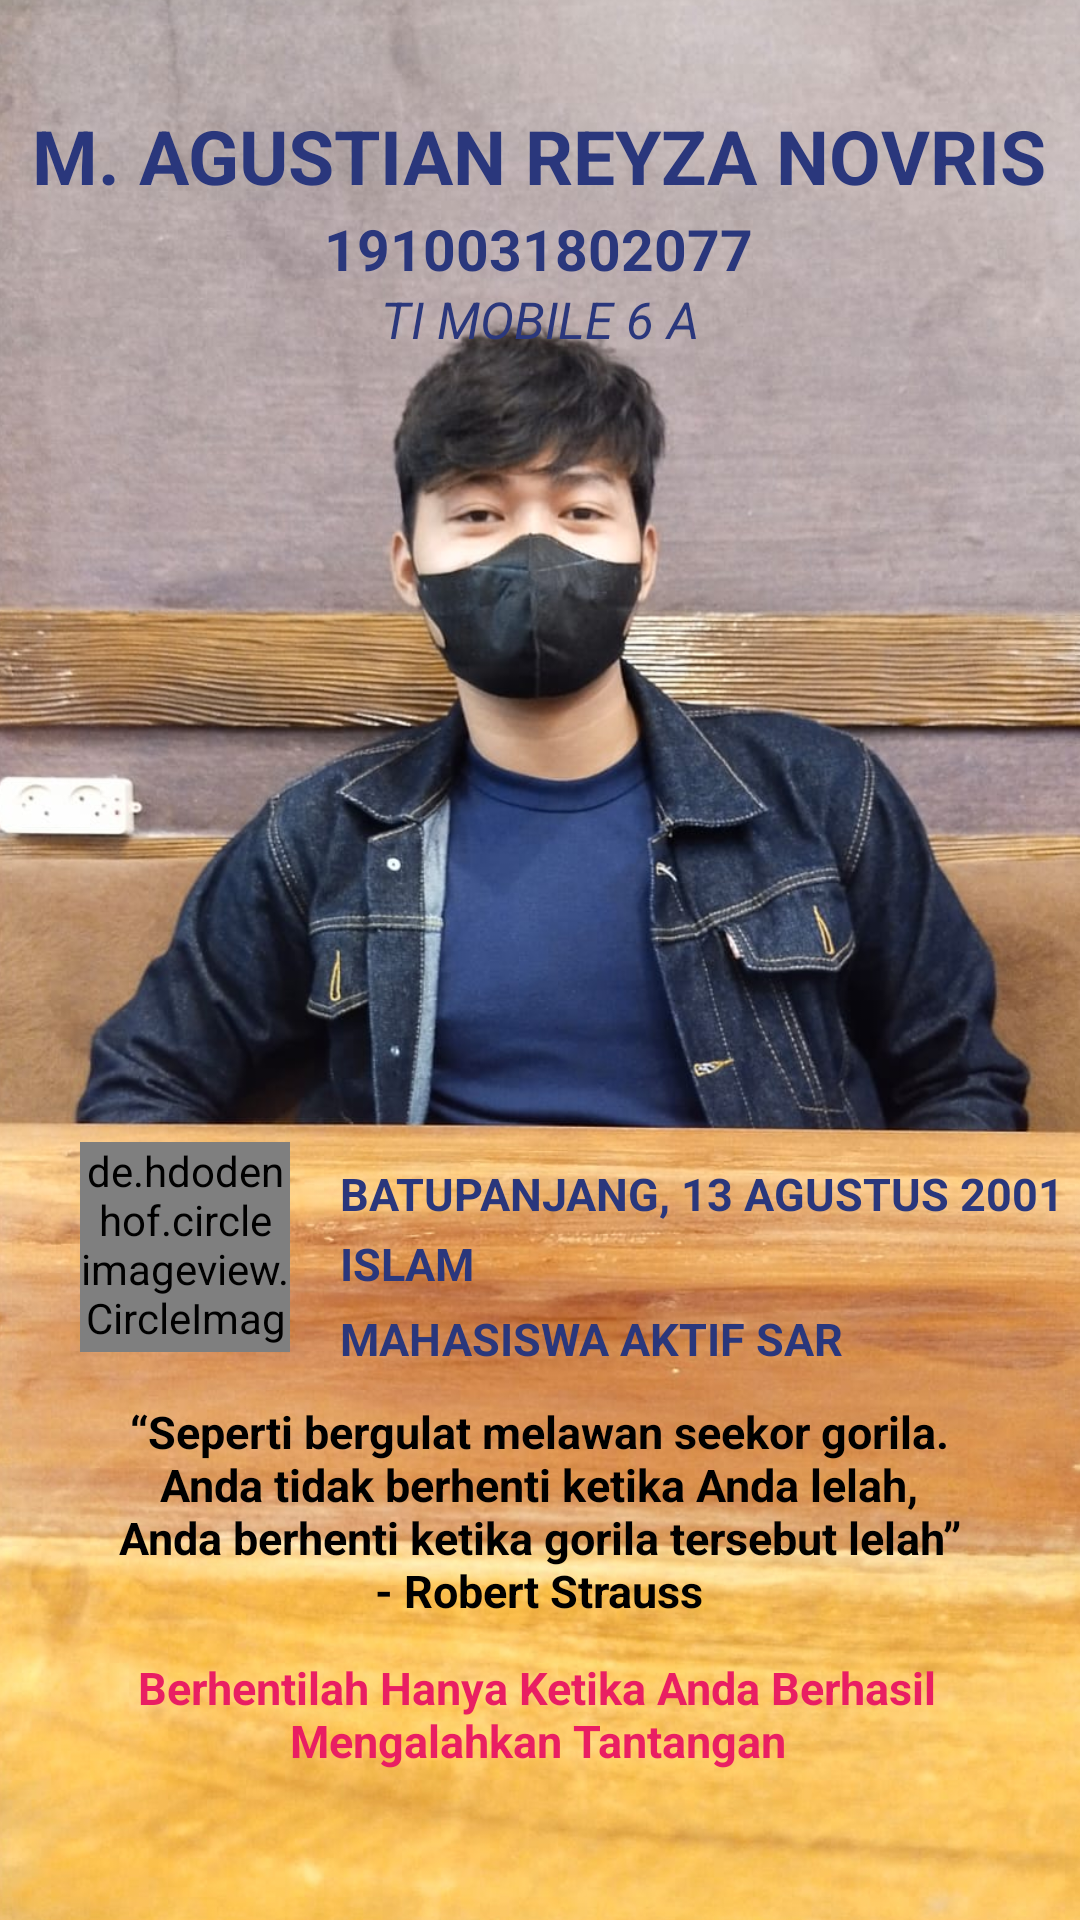

This screen was rendered from an Android layout file. Write that file and the resources it references.
<!-- AndroidManifest.xml: application theme Theme.MovieCatalogueReyy -->
<!-- res/layout/fragment_profile.xml -->
<?xml version="1.0" encoding="utf-8"?>
<androidx.constraintlayout.widget.ConstraintLayout xmlns:android="http://schemas.android.com/apk/res/android"
    xmlns:app="http://schemas.android.com/apk/res-auto"
    xmlns:tools="http://schemas.android.com/tools"
    android:layout_width="match_parent"
    android:layout_height="match_parent"
    android:background="@color/pinky"
    tools:context=".ProfileFragment">

    <ImageView
        android:id="@+id/imageView2"
        android:layout_width="400dp"
        android:layout_height="650dp"
        android:src="@drawable/reyza"
        app:layout_constraintBottom_toBottomOf="parent"
        app:layout_constraintEnd_toEndOf="parent"
        app:layout_constraintStart_toStartOf="parent"
        app:layout_constraintTop_toTopOf="parent" />

    <ImageView
        android:id="@+id/imageView4"
        android:layout_width="100dp"
        android:layout_height="100dp"
        android:src="@drawable/ic_baseline_circle_24"
        app:layout_constraintBottom_toBottomOf="parent"
        app:layout_constraintEnd_toEndOf="parent"
        app:layout_constraintHorizontal_bias="0.051"
        app:layout_constraintStart_toStartOf="parent"
        app:layout_constraintTop_toBottomOf="@+id/textView3"
        app:layout_constraintVertical_bias="0.627" />

    <de.hdodenhof.circleimageview.CircleImageView
        android:id="@+id/imageView3"
        android:layout_width="70dp"
        android:layout_height="70dp"
        android:src="@drawable/reyzaa"
        app:layout_constraintBottom_toBottomOf="parent"
        app:layout_constraintEnd_toEndOf="parent"
        app:layout_constraintHorizontal_bias="0.092"
        app:layout_constraintStart_toStartOf="parent"
        app:layout_constraintTop_toBottomOf="@+id/textView3"
        app:layout_constraintVertical_bias="0.621" />

    <TextView
        android:id="@+id/textView3"
        android:layout_width="wrap_content"
        android:layout_height="35dp"
        android:text="M. AGUSTIAN REYZA NOVRIS"
        android:textColor="#2A377C"
        android:textSize="25dp"
        android:textStyle="bold"
        app:layout_constraintBottom_toBottomOf="parent"
        app:layout_constraintEnd_toEndOf="parent"
        app:layout_constraintHorizontal_bias="0.492"
        app:layout_constraintStart_toStartOf="parent"
        app:layout_constraintTop_toTopOf="parent"
        app:layout_constraintVertical_bias="0.058" />

    <TextView
        android:id="@+id/textView4"
        android:layout_width="wrap_content"
        android:layout_height="25dp"
        android:text="1910031802077"
        android:textColor="#2A377C"
        android:textSize="19dp"
        android:textStyle="bold"
        app:layout_constraintBottom_toBottomOf="parent"
        app:layout_constraintEnd_toEndOf="parent"
        app:layout_constraintHorizontal_bias="0.498"
        app:layout_constraintStart_toStartOf="parent"
        app:layout_constraintTop_toBottomOf="@+id/textView3"
        app:layout_constraintVertical_bias="0.0" />

    <TextView
        android:id="@+id/textView5"
        android:layout_width="wrap_content"
        android:layout_height="25dp"
        android:text="TI MOBILE 6 A"
        android:textColor="#2A377C"
        android:textSize="17dp"
        android:textStyle="italic"
        app:layout_constraintBottom_toBottomOf="parent"
        app:layout_constraintEnd_toEndOf="parent"
        app:layout_constraintStart_toStartOf="parent"
        app:layout_constraintTop_toBottomOf="@+id/textView4"
        app:layout_constraintVertical_bias="0.0" />

    <TextView
        android:id="@+id/textView6"
        android:layout_width="wrap_content"
        android:layout_height="20dp"
        android:text="BATUPANJANG, 13 AGUSTUS 2001"
        android:textColor="#2A377C"
        android:textSize="15dp"
        android:textStyle="bold"
        app:layout_constraintBottom_toBottomOf="parent"
        app:layout_constraintEnd_toEndOf="parent"
        app:layout_constraintHorizontal_bias="0.0"
        app:layout_constraintStart_toEndOf="@+id/imageView4"
        app:layout_constraintTop_toBottomOf="@+id/textView5"
        app:layout_constraintVertical_bias="0.535" />

    <TextView
        android:id="@+id/textView7"
        android:layout_width="wrap_content"
        android:layout_height="20dp"
        android:text="ISLAM"
        android:textColor="#2A377C"
        android:textSize="15dp"
        android:textStyle="bold"
        app:layout_constraintBottom_toBottomOf="parent"
        app:layout_constraintEnd_toEndOf="parent"
        app:layout_constraintHorizontal_bias="0.0"
        app:layout_constraintStart_toEndOf="@+id/imageView4"
        app:layout_constraintTop_toBottomOf="@+id/textView6"
        app:layout_constraintVertical_bias="0.015" />

    <TextView
        android:id="@+id/textView8"
        android:layout_width="wrap_content"
        android:layout_height="20dp"
        android:text="MAHASISWA AKTIF SAR"
        android:textColor="#2A377C"
        android:textSize="15dp"
        android:textStyle="bold"
        app:layout_constraintBottom_toBottomOf="parent"
        app:layout_constraintEnd_toEndOf="parent"
        app:layout_constraintHorizontal_bias="0.0"
        app:layout_constraintStart_toEndOf="@+id/imageView4"
        app:layout_constraintTop_toBottomOf="@+id/textView7"
        app:layout_constraintVertical_bias="0.026" />

    <TextView
        android:id="@+id/textView9"
        android:layout_width="300dp"
        android:layout_height="wrap_content"
        android:text="“Seperti bergulat melawan seekor gorila. Anda tidak berhenti ketika Anda lelah, Anda berhenti ketika gorila tersebut lelah”                                          - Robert Strauss"
        android:textAlignment="center"
        android:textColor="@color/black"
        android:textSize="15dp"
        android:textStyle="bold"
        app:layout_constraintBottom_toBottomOf="parent"
        app:layout_constraintEnd_toEndOf="parent"
        app:layout_constraintHorizontal_bias="0.495"
        app:layout_constraintStart_toStartOf="parent"
        app:layout_constraintTop_toBottomOf="@+id/textView8"
        app:layout_constraintVertical_bias="0.1" />

    <ImageView
        android:id="@+id/imageView5"
        android:layout_width="80dp"
        android:layout_height="80dp"
        android:src="@drawable/ic_baseline_circle_24"
        app:layout_constraintBottom_toBottomOf="parent"
        app:layout_constraintEnd_toEndOf="parent"
        app:layout_constraintHorizontal_bias="0.498"
        app:layout_constraintStart_toStartOf="parent"
        app:layout_constraintTop_toBottomOf="@+id/textView9"
        app:layout_constraintVertical_bias="0.0" />

    <ImageView
        android:id="@+id/imageView6"
        android:layout_width="80dp"
        android:layout_height="80dp"
        android:src="@drawable/ic_baseline_circle_24"
        app:layout_constraintBottom_toBottomOf="parent"
        app:layout_constraintEnd_toEndOf="parent"
        app:layout_constraintHorizontal_bias="0.35"
        app:layout_constraintStart_toStartOf="parent"
        app:layout_constraintTop_toBottomOf="@+id/textView9"
        app:layout_constraintVertical_bias="0.0" />

    <ImageView
        android:id="@+id/imageView9"
        android:layout_width="80dp"
        android:layout_height="80dp"
        android:src="@drawable/ic_baseline_circle_24"
        app:layout_constraintBottom_toBottomOf="parent"
        app:layout_constraintEnd_toEndOf="parent"
        app:layout_constraintHorizontal_bias="0.217"
        app:layout_constraintStart_toStartOf="parent"
        app:layout_constraintTop_toBottomOf="@+id/textView9"
        app:layout_constraintVertical_bias="0.0" />

    <ImageView
        android:id="@+id/imageView7"
        android:layout_width="80dp"
        android:layout_height="80dp"
        android:src="@drawable/ic_baseline_circle_24"
        app:layout_constraintBottom_toBottomOf="parent"
        app:layout_constraintEnd_toEndOf="parent"
        app:layout_constraintHorizontal_bias="0.631"
        app:layout_constraintStart_toStartOf="parent"
        app:layout_constraintTop_toBottomOf="@+id/textView9"
        app:layout_constraintVertical_bias="0.0" />

    <ImageView
        android:id="@+id/imageView8"
        android:layout_width="80dp"
        android:layout_height="80dp"
        android:src="@drawable/ic_baseline_circle_24"
        app:layout_constraintBottom_toBottomOf="parent"
        app:layout_constraintEnd_toEndOf="parent"
        app:layout_constraintHorizontal_bias="0.761"
        app:layout_constraintStart_toStartOf="parent"
        app:layout_constraintTop_toBottomOf="@+id/textView9"
        app:layout_constraintVertical_bias="0.0" />

    <TextView
        android:id="@+id/textView1"
        android:layout_width="300dp"
        android:layout_height="wrap_content"
        android:text="Berhentilah Hanya Ketika Anda Berhasil Mengalahkan Tantangan"
        android:textAlignment="center"
        android:textColor="@color/pinky"
        android:textSize="15dp"
        android:textStyle="bold"
        app:layout_constraintBottom_toBottomOf="parent"
        app:layout_constraintEnd_toEndOf="parent"
        app:layout_constraintHorizontal_bias="0.486"
        app:layout_constraintStart_toStartOf="parent"
        app:layout_constraintTop_toBottomOf="@+id/textView9"
        app:layout_constraintVertical_bias="0.197" />

</androidx.constraintlayout.widget.ConstraintLayout>
<!-- resources referenced by this layout -->
<resources>
  <color name="black">#FF000000</color>
  <color name="pinky">#E91E63</color>
  <!-- drawable reyza: jpg bitmap (drawable, 136393 bytes) -->
  <!-- drawable reyzaa: jpg bitmap (drawable, 65060 bytes) -->
  <style name="Theme.MovieCatalogueReyy" parent="Theme.AppCompat.Light.NoActionBar">
          
          <item name="colorPrimary">@color/purple_500</item>
          <item name="colorPrimaryDark">@color/purple_700</item>
          <item name="colorAccent">@color/teal_200</item>
          
      </style>
  <color name="purple_500">#FF6200EE</color>
  <color name="purple_700">#FF3700B3</color>
  <color name="teal_200">#FF03DAC5</color>
</resources>
